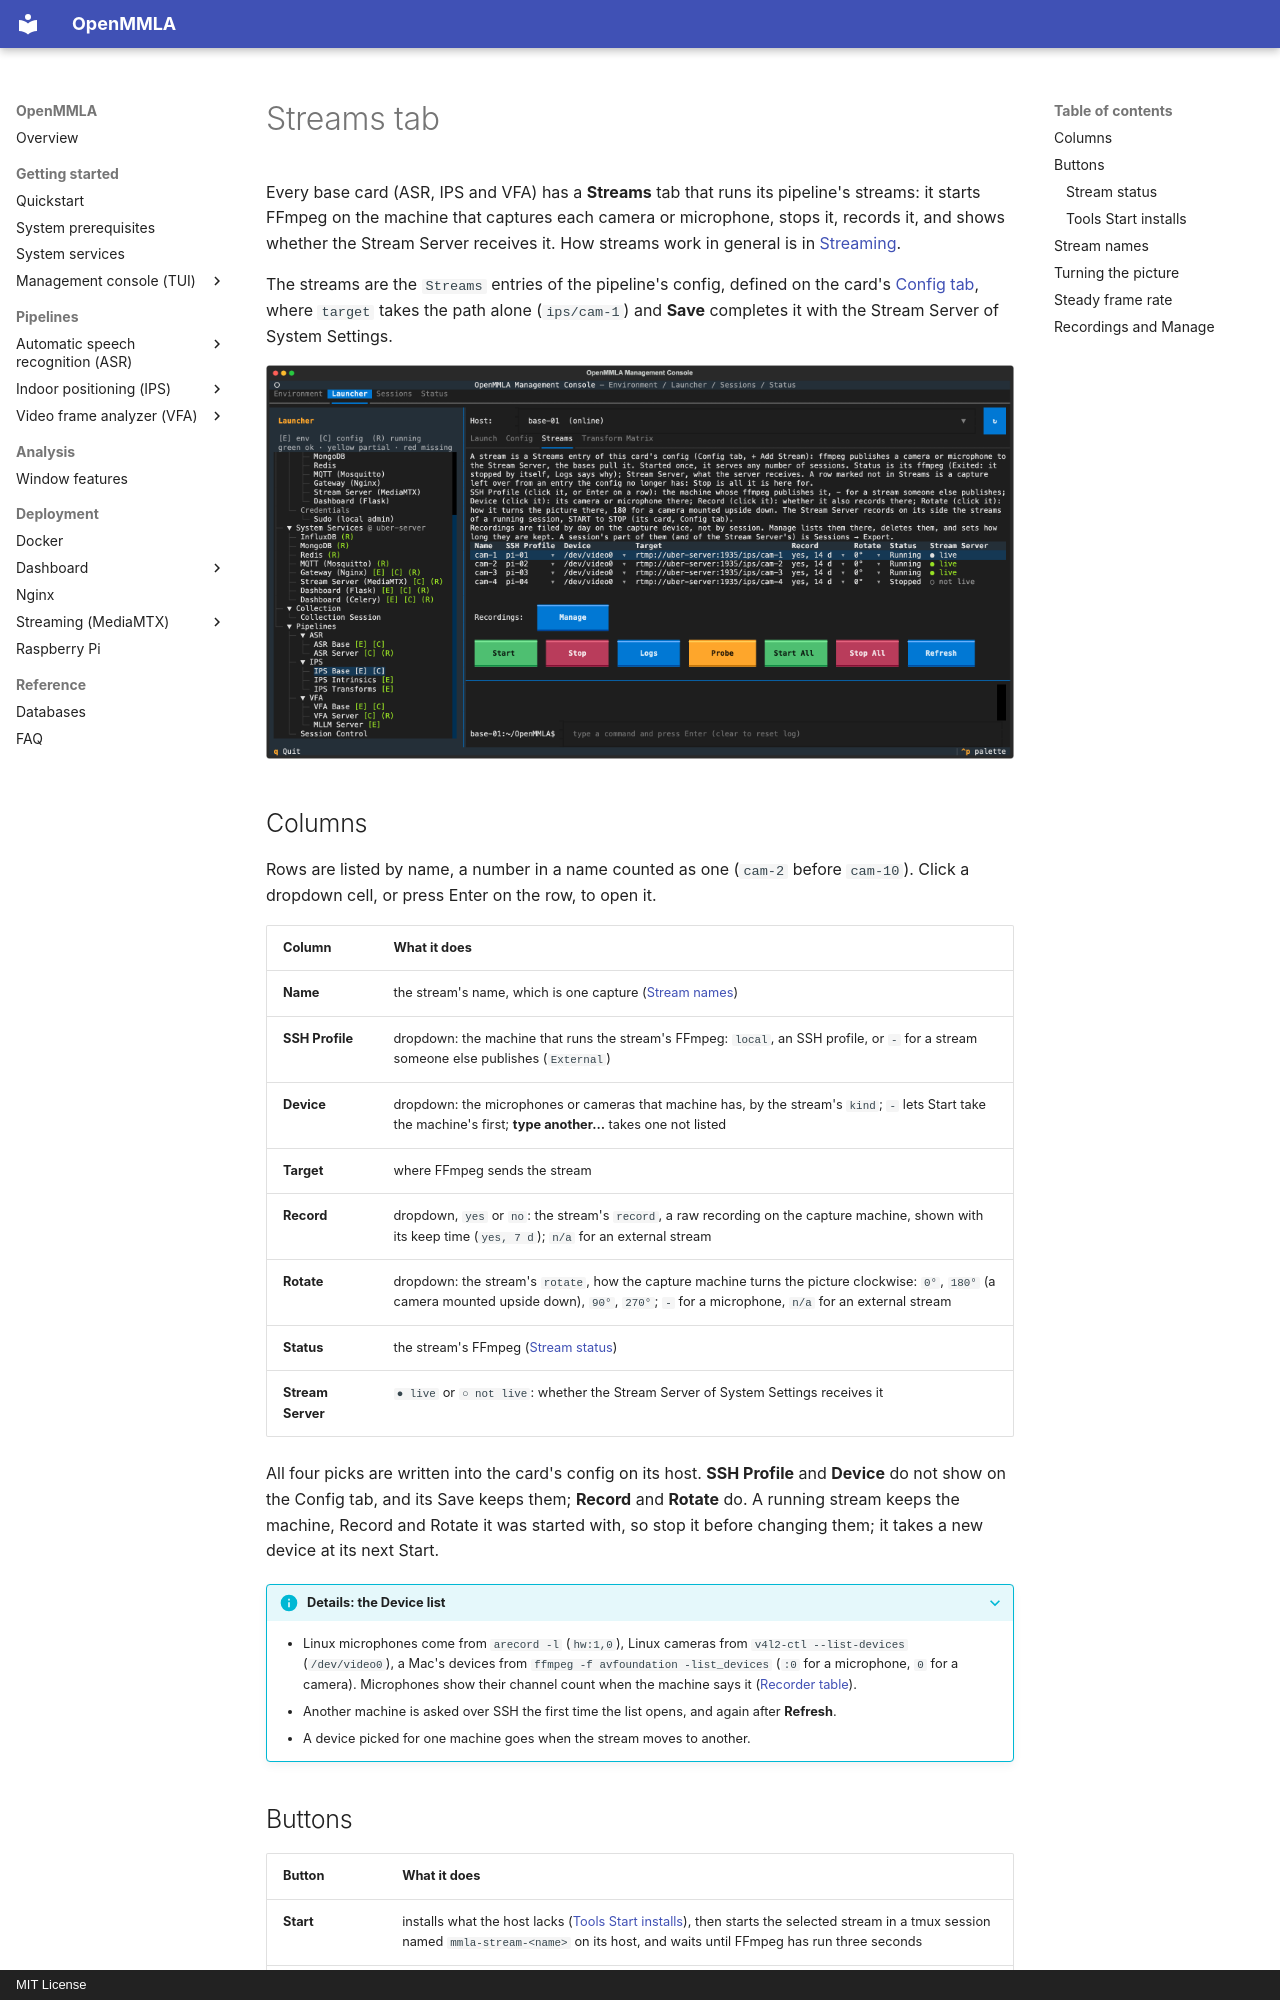

repository: ucph-ccs/OpenMMLA · page: tui/streams/index.html · generator: mkdocs · copyright: MIT License

# Streams tab

Every base card (ASR, IPS and VFA) has a **Streams** tab that runs its pipeline's streams: it starts FFmpeg on the machine that captures each camera or microphone, stops it, records it, and shows whether the Stream Server receives it. How streams work in general is in [Streaming](../streaming/index.md).

The streams are the `Streams` entries of the pipeline's config, defined on the card's [Config tab](pipelines.md#config-tab), where `target` takes the path alone (`ips/cam-1`) and **Save** completes it with the Stream Server of System Settings.

![A pipeline card's Streams tab: one row per camera stream with its machine, device, Record, Rotate, status and Stream Server column](../img/tui/streams.png)

## Columns

Rows are listed by name, a number in a name counted as one (`cam-2` before `cam-10`). Click a dropdown cell, or press Enter on the row, to open it.

| Column | What it does |
|---|---|
| **Name** | the stream's name, which is one capture ([Stream names](#stream-names)) |
| **SSH Profile** | dropdown: the machine that runs the stream's FFmpeg: `local`, an SSH profile, or `-` for a stream someone else publishes (`External`) |
| **Device** | dropdown: the microphones or cameras that machine has, by the stream's `kind`; `-` lets Start take the machine's first; **type another…** takes one not listed |
| **Target** | where FFmpeg sends the stream |
| **Record** | dropdown, `yes` or `no`: the stream's `record`, a raw recording on the capture machine, shown with its keep time (`yes, 7 d`); `n/a` for an external stream |
| **Rotate** | dropdown: the stream's `rotate`, how the capture machine turns the picture clockwise: `0°`, `180°` (a camera mounted upside down), `90°`, `270°`; `-` for a microphone, `n/a` for an external stream |
| **Status** | the stream's FFmpeg ([Stream status](#stream-status)) |
| **Stream Server** | `● live` or `○ not live`: whether the Stream Server of System Settings receives it |

All four picks are written into the card's config on its host. **SSH Profile** and **Device** do not show on the Config tab, and its Save keeps them; **Record** and **Rotate** do. A running stream keeps the machine, Record and Rotate it was started with, so stop it before changing them; it takes a new device at its next Start.

??? info "Details: the Device list"
    - Linux microphones come from `arecord -l` (`hw:1,0`), Linux cameras from `v4l2-ctl --list-devices` (`/dev/video0`), a Mac's devices from `ffmpeg -f avfoundation -list_devices` (`:0` for a microphone, `0` for a camera). Microphones show their channel count when the machine says it ([Recorder table](collection.md#recorder-table)).
    - Another machine is asked over SSH the first time the list opens, and again after **Refresh**.
    - A device picked for one machine goes when the stream moves to another.
